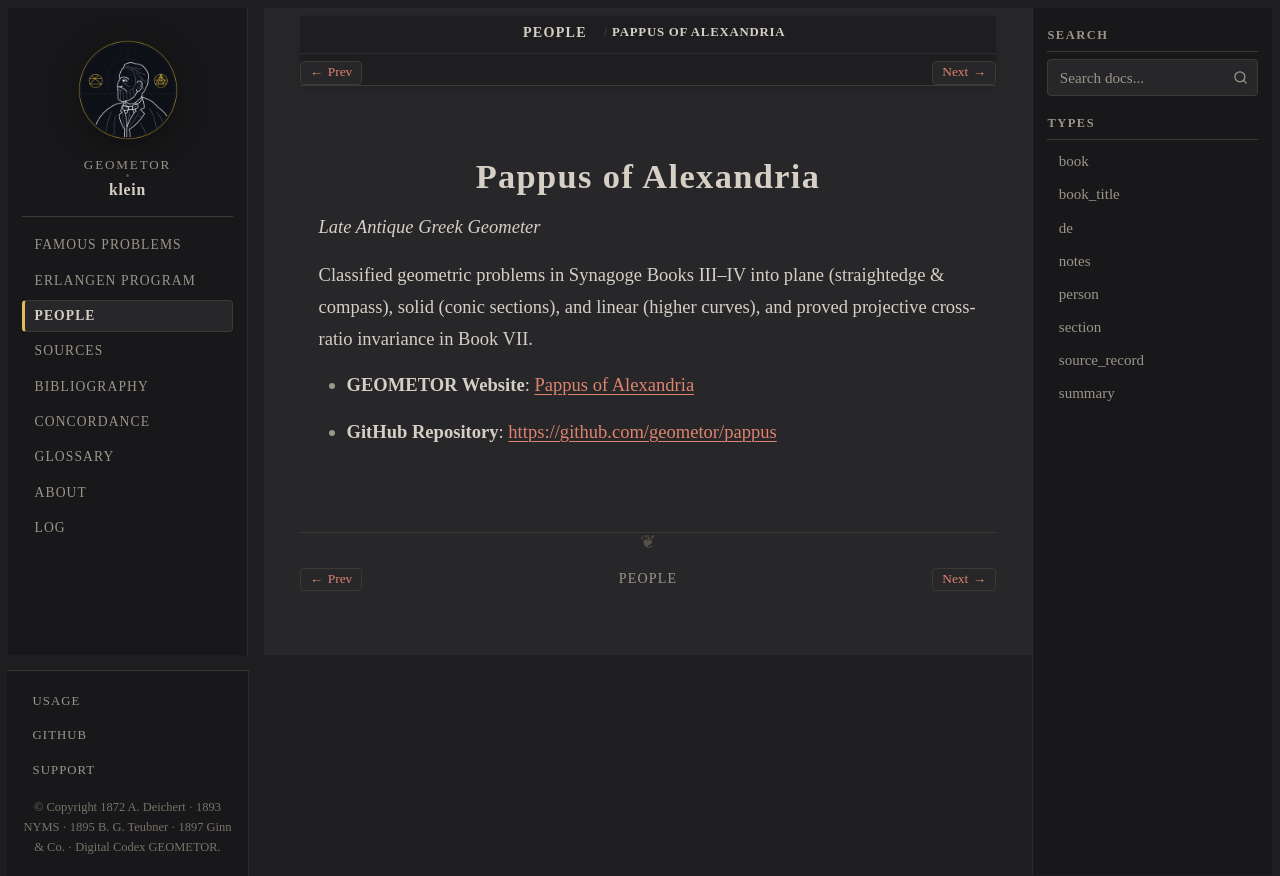

repository: geometor/klein · page: people/pappus.html · generator: sphinx

:type: person
:death_year: 350
:death_label: 350
:lifespan: c. 290 – c. 350 AD
:site_url: https://geometor.github.io/pappus/
:github_url: https://github.com/geometor/pappus
:excerpt: Late Antique Greek Geometer

.. _person-pappus:

Pappus of Alexandria
====================

*Late Antique Greek Geometer*

Classified geometric problems in Synagoge Books III–IV into plane (straightedge & compass), solid (conic sections), and linear (higher curves), and proved projective cross-ratio invariance in Book VII.

* **GEOMETOR Website**: `Pappus of Alexandria <https://geometor.github.io/pappus/>`_
* **GitHub Repository**: `https://github.com/geometor/pappus <https://github.com/geometor/pappus>`_
